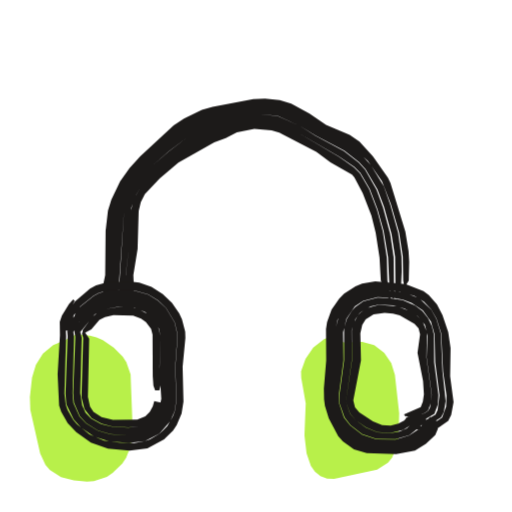
t = 0.00 s
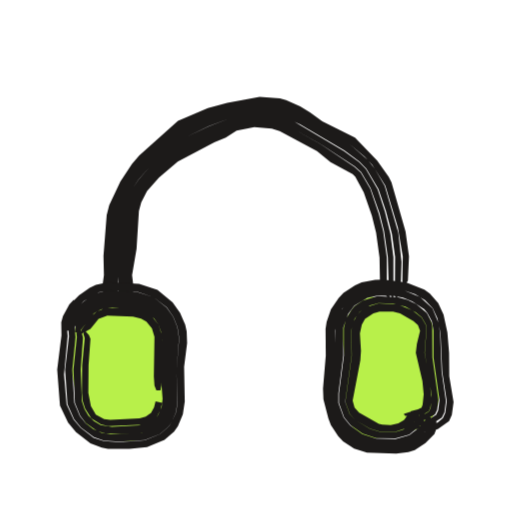
t = 0.53 s
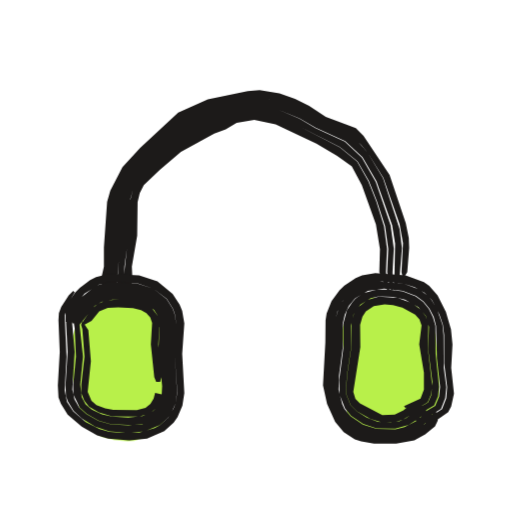
t = 1.04 s
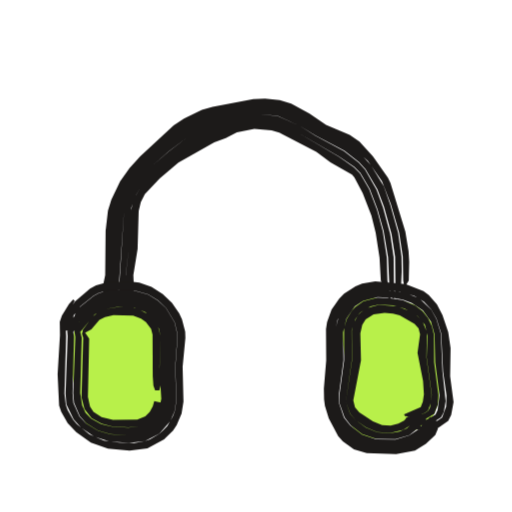
t = 1.53 s
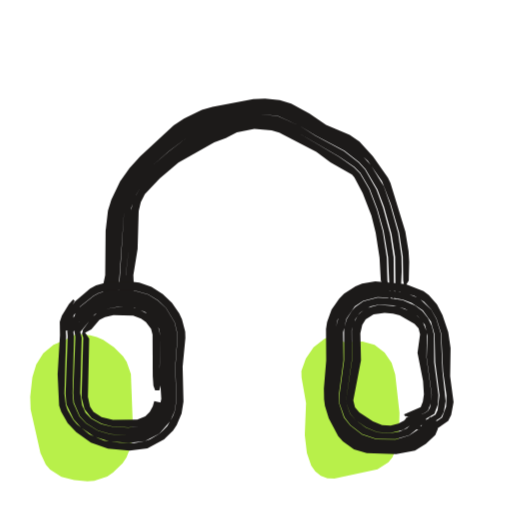
t = 2.10 s
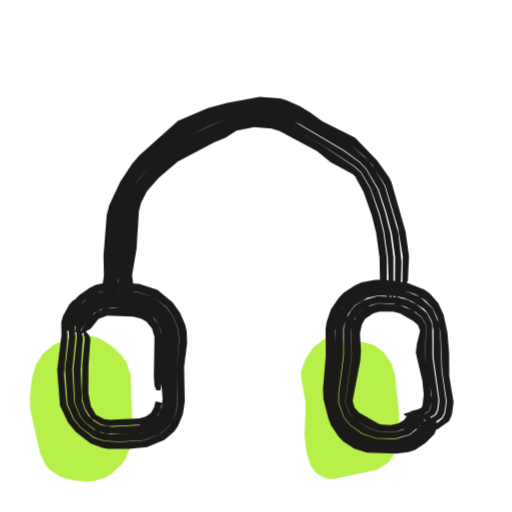
t = 2.57 s

The animated SVG that drew these frames (rendered in a browser with its animation timeline set to each time). Animation: 3 CSS @keyframes rules; one cycle of 3.04 s, repeats indefinitely.

<svg xmlns="http://www.w3.org/2000/svg" width="24" height="24" viewBox="0 0 24 24"><style>svg{--ai-spin:60deg}.ai-fill{animation:ai-fill 2600ms infinite}@keyframes ai-fill{0%,82%,100%{transform:translate(-1.9px,1.9px)}14%,70%{transform:translate(0,0)}}.ai-f1,.ai-f2{opacity:0}.ai-frame{animation:ai-boil 660ms steps(1,end) infinite}.ai-f1{animation-delay:-440ms}.ai-f2{animation-delay:-220ms}@keyframes ai-boil{0%{opacity:1}33.33%,100%{opacity:0}}.ai-target{transform-box:view-box;transform-origin:12px 12px;animation:ai-move 2600ms ease-in-out infinite}.ai-n1{animation-delay:70ms}.ai-n2{animation-delay:140ms}.ai-n3{animation-delay:210ms}@keyframes ai-move{0%,23.08%{transform:none}31.69%{transform:translateY(-1.5px)}44.62%,100%{transform:none}}@media (prefers-reduced-motion:reduce){*{animation:none!important}}</style><g class="ai-fill"><path d="M5.48 13.76l.63 .07 .31 .08 .3 .13 .51 .35 .42 .43 .17 .26 .2 .57 .08 2.11-.06 1.22-.23 .58-.18 .27-.45 .44-.27 .18-.61 .2-.32 .02-.62-.05-.6-.16-.53-.33-.2-.24-.25-.54-.46-2.04-.02-.6 .1-.91 .18-.6 .33-.53 .48-.39 .56-.24zM18.01 14.15l.87-.02 .56 .15 .47 .36 .33 .48 .17 .55 .2 1.79-.03 1.21-.06 .31-.24 .57-.19 .24-.51 .32-2.02 .44-.33-.02-.31-.11-.26-.21-.19-.27-.2-.59-.1-.84 .06-1.5-.21-1.2-.01-.3 .21-.59 .36-.52 .51-.4 .32-.12z" fill="#B8F04A"/></g><g fill="#1C1A19" class="ai-target"><g class="ai-frame ai-f0"><path d="M5.24 14l-.05-.44 .09-.66 .07-2.01 .09-.92 .12-.48 .52-1.05 .76-.87 1.74-1.49 1.04-.52 .24-.08 .87-.23 1.42-.25 .91 .08 .69 .26 .62 .33 .57 .38 1.45 .7 .85 .79 .66 .95 .42 1.08 .39 1.34 .17 1.12 .02 1.12 .04 .22 .08 0 .14-.22 .02-.88-.03-.5-.15-.91-.7-2.29-.12-.25-.7-.99-.63-.69-.46-.32-1.11-.47-.77-.53-.86-.46-.54-.17-.69-.07-.55 .03-1.91 .36-.5 .14-.84 .41-.48 .32-1.57 1.45-.5 .55-.44 .62-.41 .85-.16 .52-.11 .95-.02 2.08-.14 .66 .13 .44zM5.48 14l.06-.22 .28-3.94 .21-.63 .32-.59 .75-.82 .82-.72 .87-.65 .97-.51 1.26-.39 1.11-.18 .89 .08 1.03 .47 .75 .46 1.34 .7 .69 .54 .3 .33 .56 .95 .31 .82 .35 1.26 .17 1.08 .02 1.77 .03 .19 .06 0 .17-.63 .03-.66-.01-.68-.16-1.12-.37-1.32-.3-.86-.6-.98-.48-.54-.52-.46-1.45-.71-.78-.52-.84-.4-.49-.11-.68-.04-1.42 .25-.88 .23-.25 .07-1.03 .53-1.75 1.5-.77 .88-.52 1.05-.12 .48-.09 .92-.07 2.02-.1 .66 .02 .22 .09 .22zM5.77 14l.11-.44 .01-.66 .15-1.27 .11-1.89 .23-.61 .21-.36 .6-.64 .93-.8 .85-.58 .91-.49 .99-.37 .61-.15 .64-.08 .86 .1 .98 .46 1.94 1.12 .71 .48 .28 .28 .44 .75 .37 .98 .28 .99 .21 1.24 .06 1.31 .15 .63 .07 0-.02-1.95-.16-1.08-.34-1.25-.3-.82-.54-.95-.3-.33-.69-.54-1.33-.71-.74-.47-1.03-.46-.89-.09-1.11 .18-1.26 .39-.97 .51-.87 .66-.82 .71-.75 .82-.32 .59-.21 .63-.27 4.16zM6 14l.22-.22 .06-.22-.03-.66 .2-1.24 .05-1.77 .1-.42 .19-.37 .7-.74 .87-.74 1.68-.95 .54-.2 .52-.27 .82-.16 .81 .07 .36 .1 1.74 .91 .66 .49 1.01 .57 .11 .13 .39 .74 .41 1.06 .2 .8 .18 1.16 .06 1.08 .26 .66 .11 .19 .09 0-.15-.85-.03-1.09-.19-1.23-.27-.99-.37-.98-.43-.74-.28-.28-.7-.49-1.93-1.13-.98-.47-.86-.1-.64 .08-.62 .16-.98 .36-.91 .49-.86 .58-.93 .81-.59 .64-.31 .55-.16 .62-.08 1.69-.17 1.49-.03 .66 .05 .22z"/><path d="M3.29 15.52l.06-.52 .11-.23 .31-.42 .62-.49 .24-.13 .52-.14 1.05 0 .75 .21 .46 .28 .38 .36 .4 .67 .12 .5 .01 .25-.1 1.34 .05 1.58-.08 .5-.09 .24-.26 .45-.17 .18-.19 .18-.45 .26-.24 .09-.5 .09-.7-.02-.72-.1-.68-.29-.59-.48-.17-.2-.26-.46-.09-.26-.06-.51 .08-2.7-.04-.57 .16-.55 .28-.53-.07-.07-.2 .22-.33 .54-.1 .3 .01 .62-.11 1.84 .07 1.46 .1 .3 .3 .52 .4 .42 .69 .5 .8 .28 1.01 .09 .84-.11 .78-.42 .42-.41 .17-.25 .23-.54 .09-.57-.04-1.62 .13-1.36-.01-.3-.15-.57-.13-.28-.34-.49-.43-.42-.53-.33-.57-.2-.3-.04-1.14 0-.59 .17-.28 .15-.7 .59-.35 .47-.12 .28 .02 .61zM3.44 15.55l.33-.6 .43-.51 .57-.33 .73-.14 .88 .05 .61 .25 .5 .42 .33 .56 .1 .42-.07 1.53 .06 1.53-.06 .43-.17 .4-.43 .49-.58 .29-.64 .07-.85-.05-.6-.18-.55-.34-.31-.33-.28-.62-.04-.45 .07-2.65-.07-.5 .05-.53 .16-.56-.03-.03-.18 .21-.13 .27-.15 .55 .05 .55-.1 2.7 .04 .5 .34 .71 .35 .38 .62 .42 .7 .23 .93 .07 .74-.09 .68-.35 .51-.58 .2-.46 .08-.5-.05-1.58 .1-1.34-.01-.25-.12-.5-.4-.67-.38-.35-.45-.28-.75-.21-1.05 0-.51 .14-.24 .13-.62 .49-.42 .65-.05 .25 .08 .28zM3.72 15.61l.72-.88 .48-.24 .6-.11 .78 .05 .49 .19 .4 .33 .26 .45 .07 .34-.04 1.68 .08 1.27-.11 .51-.18 .31-.26 .25-.47 .23-.53 .05-.77-.04-.5-.12-.47-.26-.26-.27-.16-.35-.09-.58 .07-2.59-.11-.43-.05-.5 .09-.56-.07-.07-.12 .25-.07 .27-.05 .52 .08 .49-.1 2.63 .04 .45 .27 .62 .3 .33 .54 .34 .6 .18 .85 .06 .64-.06 .58-.29 .44-.5 .18-.4 .06-.43-.07-1.53 .07-1.53-.1-.42-.33-.57-.5-.43-.62-.24-.88-.05-.73 .13-.58 .34-.43 .52-.18 .4-.01 .23zM3.89 15.65l.39-.21 .38-.45 .26-.13 .4-.09 .92 .02 .37 .14 .23 .17 .24 .31 .07 .27 .01 1.96 .03 .44 .08 .22 .2 0 .05-.22-.04-.88 .04-1.46-.13-.5-.2-.29-.26-.23-.46-.24-.35-.07-.6-.02-.6 .1-.33 .15-.27 .22-.44 .6-.02 .18zM7.23 18.8l-.07 .25-.14 .26-.21 .2-.38 .16-1.14 .01-.53-.13-.38-.25-.16-.24-.1-.46 .06-2.73-.28-.41-.06 .18 .06 .2-.08 2.79 .14 .54 .33 .43 .47 .26 .48 .12 .77 .05 .53-.05 .47-.22 .26-.25 .18-.31 .09-.33z"/><path d="M20.36 19.67l-.42 .61-.63 .45-.75 .18-.98-.01-.78-.22-.45-.31-.5-.65-.26-.77-.03-.5 .17-1.56-.02-1.38 .11-.52 .24-.49 .34-.41 .46-.3 .26-.11 .53-.09 1.04 .07 .73 .21 .45 .27 .34 .36 .25 .43 .22 .7 .09 1.79 .16 1.12-.02 .52-.19 .52-.47 .31-.27 .08-.28 .01-.52-.08 .06 .12 .29 .1 .65 .05 .31-.08 .52-.36 .14-.29 .11-.59-.16-1.21 .02-1.32-.11-.75-.27-.8-.26-.5-.38-.44-.25-.19-.84-.32-1.42-.13-.62 .1-.31 .13-.53 .34-.23 .24-.36 .51-.21 .59-.05 .32 .01 1.47-.11 1.32 .01 .51 .04 .3 .18 .59 .44 .83 .22 .25 .52 .37 .6 .18 1.38 .04 .88-.16 .51-.32 .44-.41 .12-.28-.01-.35zM20.16 19.54l-.6 .62-.37 .25-.65 .19-.9-.01-.67-.22-.56-.43-.29-.37-.23-.67 0-.46 .21-1.55-.02-1.31 .16-.65 .39-.57 .39-.26 .68-.17 .74 .03 .44 .08 .41 .15 .53 .36 .38 .52 .17 .61 .03 1.3 .2 1.55-.09 .69-.1 .21-.43 .25-.45 .09-.43-.03 .06 .1 .25 .08 .53 .01 .27-.07 .46-.3 .13-.24 .09-.52-.15-1.38-.08-1.79-.21-.69-.24-.43-.56-.52-.71-.29-1.29-.12-.54 .09-.26 .11-.45 .3-.2 .21-.29 .45-.21 .76 .02 1.39-.17 1.56 .03 .51 .27 .77 .49 .65 .45 .31 .79 .22 .98 .01 .75-.18 .44-.28 .37-.36 .12-.22 .01-.28zM19.94 19.41l-.21 .07-.66 .6-.35 .15-.41 .07-.62-.04-.54-.22-.47-.34-.27-.3-.2-.56 .28-1.95-.01-1.4 .17-.52 .22-.32 .5-.29 .38-.08 .68 .03 .54 .15 .61 .36 .34 .41 .12 .51-.04 1.02 .24 1.75-.08 .58-.09 .17-.18 .12-.55 .17-.32 .02 .05 .11 .43 .06 .44-.1 .42-.24 .16-.43 .03-.45-.2-1.54-.01-1.29-.1-.41-.18-.37-.26-.33-.34-.26-.59-.25-.65-.1-.52-.02-.67 .18-.38 .26-.15 .17-.24 .39-.13 .42 0 1.52-.21 1.55-.01 .45 .24 .67 .28 .37 .55 .42 .66 .22 .9 .01 .65-.19 .51-.4 .27-.32 .04-.22zM19.65 19.23l-.34 .08-.37 .4-.27 .15-.36 .09-.4-.02-.43-.18-.64-.42-.2-.24-.08-.32 .36-1.88-.03-1.26 .09-.4 .16-.26 .37-.23 .52-.08 .39 .04 .32 .08 .69 .4 .19 .21 .07 .28-.12 .87 .26 1.32 .04 .63-.05 .33-.1 .26-.78 .34 .04 .08 .36 .04 .53-.17 .19-.12 .13-.35 .04-.39-.24-1.75 .02-1.19-.2-.49-.23-.25-.29-.21-.66-.26-.88-.07-.55 .15-.32 .22-.12 .15-.18 .33-.09 .36 .01 1.39-.29 1.95 .21 .56 .26 .3 .48 .33 .53 .22 .62 .04 .59-.14 .46-.3 .47-.51z"/></g><g class="ai-frame ai-f1"><path d="M5.16 14l-.04-.44 .1-.66 .22-3.18 .25-.67 .35-.63 .8-.84 1.73-1.52 1.05-.51 1.11-.33 1.15-.22 .72 .06 .92 .27 .83 .38 .58 .37 1.5 .62 .5 .49 .3 .36 .74 1.19 .76 2.16 .16 .89-.07 1.36 .05 .22 .08 0 .14-.22 .09-1.13-.02-.47-.14-.69-.76-2.27-1.22-1.83-.36-.36-1.41-.53-.78-.51-.66-.33-.73-.26-.93-.15-.56 .05-1.87 .39-1.39 .61-1.78 1.66-.83 .9-.57 1.1-.15 .53-.15 2.13 0 .91-.15 .66 .13 .44zM5.4 14l.06-.22 .21-2.19 .11-1.76 .19-.65 .34-.59 1.6-1.52 .86-.66 .98-.49 1.05-.36 1.1-.22 1.11 .18 1.03 .43 .75 .43 1.39 .63 .81 .75 .66 1.14 .73 2.05 .14 .87-.04 1.99 .03 .19 .06 0 .16-.63 .11-1.34-.11-.89-.78-2.39-.72-1.2-.45-.52-.35-.33-1.5-.63-.57-.38-1.05-.49-1.16-.23-.51 .03-.92 .19-.87 .25-1.3 .59-1.73 1.52-.8 .86-.45 .83-.2 .71-.18 2.95-.11 .66 .01 .22 .09 .22zM5.69 14l.12-.44 .02-.66 .18-1.28 .1-1.9 .12-.42 .2-.39 .76-.78 .91-.82 .86-.58 .92-.48 .98-.39 .4-.12 .65-.09 1.06 .19 .97 .43 2 1.02 .82 .67 .53 .91 .38 .97 .38 1.16 .15 1.06-.05 1.09 .12 .66 .07 .19 .07 0-.01-.85 .06-1.1-.15-1.09-.7-2.04-.65-1.14-.8-.75-1.38-.63-.75-.44-1.02-.44-1.11-.18-1.1 .22-1.05 .36-.98 .49-.86 .66-1.6 1.52-.34 .59-.19 .65-.31 4.17zM5.93 14l.22-.22 .06-.22-.03-.66 .25-1.46 .02-1.57 .1-.42 .19-.38 .75-.71 .99-.84 1.56-.86 .54-.2 .51-.3 .83-.14 1 .21 1.04 .49 .87 .41 .97 .57 .69 .49 .47 .88 .66 1.84 .19 1.16-.03 1.08 .26 .66 .12 .19 .09 0-.16-.85 .05-1.09-.14-1.05-.36-1.16-.38-.96-.52-.92-.81-.67-1.99-1.03-.97-.44-1.06-.19-.65 .09-.4 .13-.98 .39-.93 .47-.85 .59-.92 .82-.76 .78-.19 .39-.16 .63-.05 1.47-.26 2.38 .05 .22z"/><path d="M3.3 15.53l.06-.52 .11-.24 .49-.61 .68-.42 .51-.12 1.3 .06 .74 .24 .63 .49 .28 .44 .09 .25 .08 .51-.08 1.37 .12 1.81-.08 .5-.09 .25-.26 .45-.4 .35-.23 .12-.73 .21-.93 .01-.46-.04-.46-.13-.65-.33-.59-.5-.29-.45-.11-.54 .09-1.58-.09-1.94 .17-.56 .3-.51-.07-.07-.21 .21-.35 .54-.11 .3-.02 .33 .06 1.48-.09 1.57 .03 .56 .11 .3 .32 .51 .66 .57 .72 .4 .52 .16 .99 .08 .83-.08 .81-.36 .44-.39 .18-.26 .23-.54 .09-.58-.1-1.85 .1-1.43-.1-.58-.12-.3-.33-.5-.71-.58-.86-.29-1.42-.06-.6 .15-.28 .14-.48 .36-.22 .22-.34 .49-.12 .27 .02 .61zM3.45 15.56l.32-.6 .43-.52 .58-.33 .43-.08 1.16 .04 .63 .19 .52 .4 .24 .38 .12 .64-.06 1.08 .14 1.98-.06 .43-.18 .41-.13 .19-.33 .29-.61 .23-.62 .05-.84-.05-.58-.17-.56-.31-.33-.3-.23-.39-.1-.46 .11-1.77-.14-1.61 .07-.53 .18-.55-.03-.03-.19 .2-.14 .27-.17 .55 .09 1.7-.1 1.56 .02 .5 .09 .26 .27 .45 .38 .35 .63 .39 .67 .22 .91 .07 .73-.07 .71-.29 .39-.34 .15-.22 .21-.48 .07-.51-.11-1.8 .08-1.37-.09-.5-.09-.25-.28-.44-.62-.49-.75-.24-1.29-.06-.51 .12-.24 .12-.62 .49-.31 .41-.11 .24-.05 .25 .09 .29zM3.73 15.61l.71-.88 .32-.18 .51-.11 1.02 .04 .5 .14 .43 .3 .19 .31 .07 .52-.05 1.01 .17 1.74-.02 .38-.09 .34-.18 .32-.14 .13-.49 .23-.67 .07-.76-.04-.47-.11-.48-.22-.29-.25-.18-.34-.07-.59 .13-1.31-.24-2.23 .11-.54-.07-.07-.13 .24-.08 .27-.06 .52 .08 .49 .06 1.32-.13 1.32 .01 .46 .3 .61 .33 .3 .55 .31 .57 .17 1.04 .05 .63-.09 .4-.17 .34-.29 .13-.19 .18-.41 .06-.44-.14-1.98 .07-1.08-.13-.65-.24-.37-.53-.41-.63-.19-1.16-.05-.44 .09-.58 .33-.43 .52-.18 .41 0 .22zM3.9 15.65l.39-.21 .36-.45 .4-.16 .49-.03 .69 .04 .38 .09 .25 .14 .18 .2 .09 .26-.06 1.01 .16 1.54 .09 .22 .19 0 .05-.22-.14-1.54 .06-.96-.07-.35-.32-.42-.3-.19-.5-.14-.77-.05-.6 .07-.33 .14-.28 .22-.42 .6-.01 .18zM7.27 18.81l-.07 .27-.15 .25-.23 .19-.41 .1-1.1-.01-.38-.07-.41-.15-.23-.2-.18-.43 .15-1.43-.12-1.46-.28-.42-.06 .18 .06 .2 .1 1.28-.15 1.31 0 .4 .14 .35 .22 .29 .46 .27 .62 .18 1.27 .02 .5-.16 .29-.23 .18-.32 .09-.34z"/><path d="M20.38 19.68l-.46 .58-.64 .4-.73 .17-.95-.01-.26-.05-.5-.16-.45-.28-.2-.19-.32-.43-.11-.25-.2-.77-.01-.7 .14-1.32 0-1.17 .13-.51 .24-.48 .36-.41 .7-.4 .86-.11 .96 .11 .49 .15 .46 .26 .36 .36 .35 .67 .16 .47 .06 .48 0 1.33 .14 1.12-.04 .52-.2 .52-.48 .31-.27 .07-.28 .02-.51-.08 .07 .12 .28 .1 .64 .04 .32-.08 .52-.36 .14-.28 .13-.59-.13-1.21 .06-1.1-.07-.7-.24-.82-.39-.78-.39-.44-.25-.18-.86-.31-1.42-.11-.62 .11-.3 .12-.53 .35-.23 .23-.37 .5-.23 .58-.05 .32-.01 1.04-.11 2.01 .19 .87 .38 .84 .4 .48 .52 .34 .3 .1 .6 .1 1.04 0 .85-.15 .51-.28 .46-.38 .13-.27 0-.34zM20.17 19.55l-.64 .57-.57 .3-.42 .1-.89-.02-.64-.2-.57-.39-.3-.35-.1-.22-.17-.68 .02-.67 .18-1.32-.01-1.09 .1-.43 .19-.42 .29-.35 .6-.35 .76-.11 .88 .11 .62 .23 .35 .26 .28 .34 .2 .39 .11 .42 .04 1.53 .15 1.33-.05 .46-.18 .43-.42 .25-.23 .07-.65 0 .06 .11 .25 .07 .52 0 .27-.07 .47-.29 .2-.51 .05-.51-.12-.9-.01-1.54-.05-.48-.25-.71-.25-.43-.17-.2-.4-.31-.73-.27-1.29-.11-.53 .1-.26 .11-.45 .3-.19 .2-.31 .44-.23 .76 0 1.17-.14 1.32 .01 .7 .2 .77 .12 .25 .31 .44 .2 .19 .45 .28 .5 .16 .26 .05 .96 0 .74-.16 .43-.25 .38-.33 .14-.21 .02-.27zM19.95 19.41l-.21 .07-.7 .52-.33 .15-.4 .06-.6-.04-.52-.2-.48-.3-.28-.28-.22-.55 .05-.85 .2-1.32-.01-1.01 .12-.52 .32-.47 .49-.3 .37-.08 .68 .02 .55 .13 .63 .35 .35 .41 .15 .52-.04 1.04 .2 1.54-.05 .61-.15 .35-.19 .11-.54 .18-.32 .02 .05 .11 .42 .06 .44-.1 .42-.24 .18-.42 .05-.45-.16-1.55-.01-1.31-.12-.41-.19-.38-.27-.33-.35-.26-.61-.23-.65-.09-.52-.01-.66 .18-.38 .26-.15 .17-.25 .38-.17 .63 .01 1.09-.2 1.54 .02 .68 .25 .65 .29 .35 .56 .38 .63 .21 .88 .01 .63-.18 .52-.34 .29-.3 .05-.21zM19.66 19.24l-.36 .06-.39 .33-.41 .2-.58 .02-1.05-.54-.21-.22-.1-.32 .33-2.1-.01-1.04 .11-.39 .16-.25 .37-.24 .51-.09 .39 .04 .44 .12 .6 .33 .2 .22 .1 .28-.11 .89 .22 1.32 0 .8-.16 .42-.77 .35 .04 .07 .35 .04 .54-.18 .18-.11 .15-.35 .06-.39-.2-1.75 .02-1.21-.13-.34-.22-.29-.42-.32-.68-.24-.88-.06-.54 .16-.44 .36-.19 .32-.1 .35-.01 1.18-.2 1.32-.05 .85 .22 .55 .28 .28 .64 .36 .54 .16 .62-.01 .37-.11 .44-.27 .51-.45z"/></g><g class="ai-frame ai-f2"><path d="M5.25 14l-.07-.44 .13-2.68 .12-.91 .14-.47 .38-.83 .39-.6 .46-.53 1.77-1.49 1.05-.49 1.1-.37 1.43-.27 .68 .04 .5 .12 .84 .41 .79 .51 1.43 .75 .7 .59 .35 .37 .62 .99 .59 1.97 .23 1.36-.02 1.12 .04 .22 .08 0 .14-.22 .05-1.13-.16-1.16-.66-2.31-.13-.26-.54-.76-1.04-1.08-1.53-.76-.58-.43-.46-.27-.66-.3-.29-.08-.95-.07-1.52 .28-.91 .25-1.4 .59-1.82 1.63-.34 .4-.54 .82-.52 1.1-.12 .47-.15 1.91 .02 .91-.09 .66 .16 .44zM5.49 14l.2-3.28 .13-.88 .41-1.03 .25-.38 .58-.67 .83-.71 .88-.65 .99-.48 1.03-.39 .66-.17 .68-.1 .9 .1 1.04 .47 2.07 1.22 .71 .53 .32 .32 .57 .96 .35 1.04 .28 1.06 .15 1.08-.01 1.77 .04 .19 .06 0 .18-.85 .03-.88-.15-1.36-.64-2.2-.47-.81-.3-.38-.87-.77-1.42-.76-.79-.53-.84-.42-.5-.11-.69-.05-1.43 .28-1.12 .36-1.05 .5-1.77 1.5-.46 .53-.4 .6-.38 .83-.18 .7-.08 .69-.14 2.69 .03 .22 .1 .22zM5.78 14l.09-.44-.03-.88 .15-1.06 .13-1.68 .18-.6 .29-.57 .69-.8 .81-.68 .86-.57 2.1-.96 .64-.15 .43-.03 .87 .1 .59 .27 1.47 .81 1.58 1.04 .3 .27 .44 .75 .42 1.17 .21 .83 .18 1.24 .04 1.31 .15 .63 .07 0 0-1.95-.14-1.09-.26-1.04-.34-1.04-.55-.96-.32-.32-.71-.52-2.45-1.45-.64-.27-.9-.1-.68 .1-.66 .17-1.03 .4-.99 .47-.88 .65-.83 .71-.58 .68-.25 .37-.41 1.03-.13 .88-.14 1.96 .01 1.32zM6.02 14l.2-.22 .05-.22-.08-.66 .21-1.24 .11-1.77 .11-.41 .27-.52 .56-.63 .88-.75 1.71-.91 .54-.22 .51-.33 .83-.16 .82 .07 .37 .11 1.75 .94 .63 .52 1.04 .56 .12 .12 .4 .74 .38 1.09 .2 .8 .16 1.16 .02 1.08 .26 .66 .13 .19 .08 0-.15-.85 0-1.09-.17-1.23-.21-.82-.4-1.17-.44-.75-.3-.27-1.57-1.05-1.46-.83-.59-.27-.87-.1-.43 .04-.64 .14-2.1 .96-.87 .57-.8 .68-.69 .81-.29 .56-.18 .61-.3 2.96 .02 .88 .06 .22z"/><path d="M3.25 15.51l.06-.53 .11-.24 .5-.63 .7-.41 .53-.1 1.3 .08 .74 .24 .63 .49 .3 .43 .2 .49 .08 .53-.13 1.56 .06 1.37-.07 .51-.21 .49-.15 .22-.4 .34-.72 .29-1.19 .08-.72-.05-.48-.15-.61-.46-.33-.39-.33-.72-.12-1.4 .17-1.8-.04-.55 .13-.55 .26-.54-.07-.06-.2 .22-.3 .55-.08 .29 .01 .61-.2 1.61 .13 1.68 .38 .8 .37 .44 .68 .53 .53 .2 .29 .06 1 0 .83-.08 .82-.34 .45-.39 .18-.26 .23-.55 .09-.59-.03-1.63 .14-1.12-.02-.55-.07-.31-.24-.56-.35-.49-.71-.58-.86-.29-1.43-.08-.6 .13-.29 .14-.5 .35-.22 .23-.35 .5-.12 .27 .01 .63zM3.39 15.54l.33-.61 .44-.53 .6-.33 .45-.07 1.16 .07 .63 .19 .52 .4 .26 .37 .16 .41 .06 .44-.09 1.54 .06 1.32-.05 .44-.17 .42-.13 .19-.35 .28-.62 .22-1.47 .07-.42-.07-.39-.18-.35-.27-.28-.34-.26-.62-.09-1.55 .15-1.53-.07-.74 .16-.85-.04-.03-.17 .22-.11 .28-.12 .54 .04 .54-.18 1.57 .11 1.61 .31 .71 .33 .39 .6 .45 .47 .16 .72 .05 1.18-.07 .72-.28 .4-.34 .16-.23 .2-.48 .07-.51-.05-1.37 .12-1.56-.08-.53-.2-.49-.3-.42-.62-.49-.75-.24-1.29-.08-.53 .1-.25 .11-.44 .3-.19 .2-.32 .43-.11 .24-.05 .26 .08 .28zM3.68 15.6l.72-.91 .33-.19 .54-.09 1.02 .07 .5 .14 .43 .3 .21 .3 .12 .34 .04 .35-.05 1.73 .08 1.05-.04 .37-.15 .35-.1 .15-.29 .23-.52 .15-1.28 .07-.52-.09-.32-.18-.26-.26-.18-.31-.12-.36-.06-1.48 .11-1.49-.15-.65-.03-.27 .06-.57-.07-.06-.1 .25-.08 .54 .08 .72-.16 1.53 .07 1.55 .25 .61 .27 .34 .53 .38 .41 .12 1.26 .01 .63-.09 .42-.17 .35-.29 .13-.19 .17-.41 .06-.45-.07-1.32 .09-1.54-.06-.44-.16-.42-.26-.36-.53-.41-.63-.19-1.16-.07-.45 .07-.61 .33-.44 .53-.18 .42-.01 .23zM3.84 15.64l.4-.23 .38-.47 .41-.15 1.2 .05 .38 .09 .25 .14 .26 .32 .12 .4-.03 1.85 .03 .44 .09 .22 .19 0 .04-.22 .03-2.35-.16-.51-.33-.41-.31-.19-.5-.14-.77-.06-.61 .03-.35 .14-.29 .23-.44 .62-.01 .19zM7.29 18.81l-.07 .28-.14 .26-.25 .18-.29 .08-1.37 .07-.29-.04-.39-.21-.23-.39-.12-.63 .01-1.3 .09-1.23-.07-.17-.2-.22-.06 .16 .06 .2-.12 1.26-.01 1.31 .04 .39 .11 .34 .29 .46 .45 .28 .35 .08 1.61-.07 .35-.11 .29-.23 .18-.33 .09-.35z"/><path d="M20.3 19.63l-.39 .62-.61 .46-.75 .18-.96-.02-.27-.05-.51-.16-.46-.29-.2-.2-.31-.44-.12-.25-.16-.52-.02-.27 .17-2.02-.01-1.17 .1-.52 .23-.5 .35-.42 .72-.43 .54-.11 .34-.01 .98 .11 .49 .17 .47 .28 .36 .37 .22 .47 .15 .72 .08 1.79 .21 1.38-.07 .55-.11 .25-.22 .18-.26 .14-.28 .07-.3 0-.53-.11 .06 .12 .3 .11 .67 .08 .32-.08 .53-.37 .13-.29 .08-.6-.2-1.21-.01-1.1-.08-.96-.18-.83-.25-.54-.39-.45-.26-.19-.86-.34-1.07-.12-.38 .01-.63 .12-.31 .13-.54 .36-.23 .24-.36 .53-.2 .59-.05 .32 .01 1.26-.13 1.54 .02 .51 .23 .89 .12 .31 .34 .52 .23 .25 .52 .34 .6 .18 1.37 .05 .57-.07 .3-.09 .5-.33 .42-.42 .11-.28-.02-.35zM20.1 19.51l-.56 .62-.35 .26-.65 .19-.9-.02-.66-.21-.57-.41-.3-.36-.25-.68 0-.46 .23-1.77 0-1.31 .23-.65 .29-.38 .61-.37 .47-.11 .75 .02 .45 .08 .43 .17 .56 .37 .15 .17 .21 .39 .08 .43 0 1.28 .28 2-.06 .47-.1 .22-.43 .25-.48 .08-.44-.06 .06 .1 .26 .09 .55 .04 .28-.07 .47-.3 .12-.25 .07-.53-.2-1.38-.07-1.78-.07-.48-.29-.71-.58-.53-.73-.3-.74-.1-.58-.01-.55 .11-.26 .12-.46 .31-.19 .21-.3 .46-.16 .51-.03 1.66-.16 1.8 .02 .27 .16 .52 .12 .26 .32 .44 .2 .2 .45 .29 .52 .16 .26 .05 .98 .02 .75-.18 .42-.29 .35-.36 .11-.23 0-.27zM19.88 19.37l-.2 .07-.33 .38-.45 .32-.38 .11-.63 .01-.55-.16-.66-.4-.29-.29-.21-.57 .3-2.17-.02-1.18 .16-.55 .23-.32 .5-.31 .39-.1 .69 .02 .57 .14 .49 .27 .28 .24 .19 .32 .04 .18-.09 1.16 .32 1.97-.04 .59-.08 .18-.18 .12-.58 .16-.34-.01 .05 .11 .44 .09 .47-.08 .42-.25 .1-.21 .06-.46-.28-1.99-.01-1.48-.05-.21-.2-.39-.5-.43-.41-.19-.43-.12-.98-.06-.68 .21-.39 .26-.15 .18-.24 .4-.11 .44 0 1.3-.23 1.77 0 .46 .24 .66 .3 .37 .57 .39 .64 .22 .9 .01 .64-.18 .5-.41 .24-.33 .03-.21zM19.59 19.19l-.32 .08-.34 .42-.26 .15-.36 .08-.39-.02-.16-.03-.93-.53-.21-.24-.09-.32 .36-1.89 .03-.44-.05-.82 .09-.42 .15-.27 .39-.25 .29-.09 .63 .01 .33 .08 .63 .36 .21 .19 .1 .27-.15 .61-.05 .42 .31 1.32 .06 .63-.05 .48-.05 .13-.17 .09-.66 .21 .04 .08 .37 .07 .57-.16 .19-.12 .07-.17 .06-.39-.09-.85-.24-1.32 .09-1.16-.04-.17-.19-.32-.43-.34-.69-.28-.9-.05-.56 .18-.33 .23-.12 .15-.18 .34-.08 .37 .02 1.18-.3 2.17 .21 .57 .28 .29 .66 .39 .55 .16 .63-.01 .54-.19 .29-.23 .42-.52z"/></g></g></svg>
